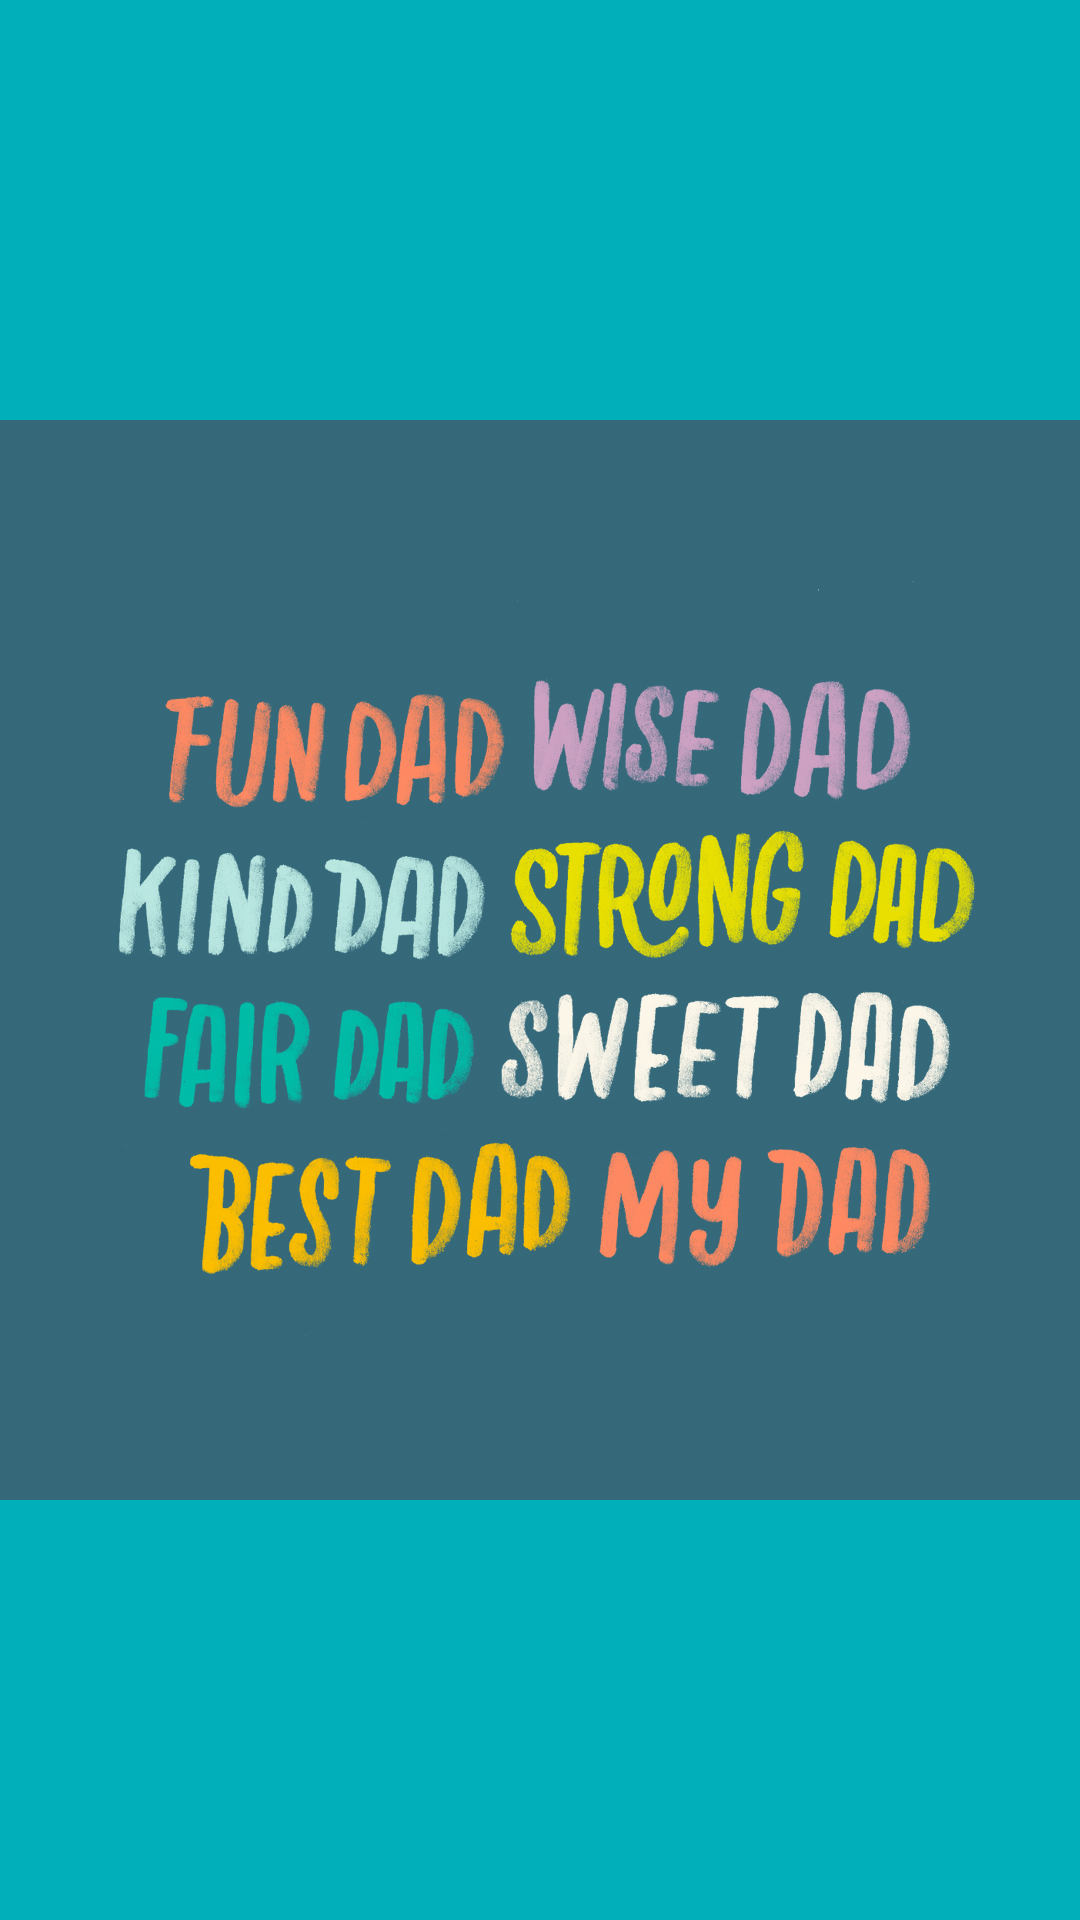

Produce the Android XML layout that renders to this screen, including the resource entries it uses.
<!-- AndroidManifest.xml: application theme Theme.Gift3 -->
<!-- res/layout/activity_main2.xml -->
<?xml version="1.0" encoding="utf-8"?>
<androidx.constraintlayout.widget.ConstraintLayout xmlns:android="http://schemas.android.com/apk/res/android"
    xmlns:app="http://schemas.android.com/apk/res-auto"
    xmlns:tools="http://schemas.android.com/tools"
    android:layout_width="match_parent"
    android:layout_height="match_parent"
    android:background="#00AFB9"
    tools:context=".MainActivity2">

    <ImageView
        android:id="@+id/imageView3"
        android:layout_width="wrap_content"
        android:layout_height="wrap_content"
        android:src="@drawable/father"
        app:layout_constraintBottom_toBottomOf="parent"
        app:layout_constraintStart_toStartOf="parent"
        app:layout_constraintEnd_toEndOf="parent"
        app:layout_constraintTop_toTopOf="parent"/>

</androidx.constraintlayout.widget.ConstraintLayout>
<!-- resources referenced by this layout -->
<resources>
  <!-- drawable father: jpg bitmap (drawable, 394163 bytes) -->
  <style name="Theme.Gift3" parent="Theme.MaterialComponents.DayNight.DarkActionBar">
          
          <item name="colorPrimary">#00AFB9</item>
          <item name="colorPrimaryVariant">#0081A7</item>
          <item name="colorOnPrimary">@color/white</item>
          
          <item name="colorSecondary">@color/teal_200</item>
          <item name="colorSecondaryVariant">@color/teal_700</item>
          <item name="colorOnSecondary">@color/black</item>
          
          <item name="android:statusBarColor" tools:targetApi="l">?attr/colorPrimaryVariant</item>
          
      </style>
  <!-- not gathered from this repository: default colours our renderer supplied (Android Studio template values) -->
  <color name="teal_200">#FF03DAC5</color>
  <color name="teal_700">#FF018786</color>
  <color name="black">#FF000000</color>
  <color name="white">#FFFFFFFF</color>
</resources>
